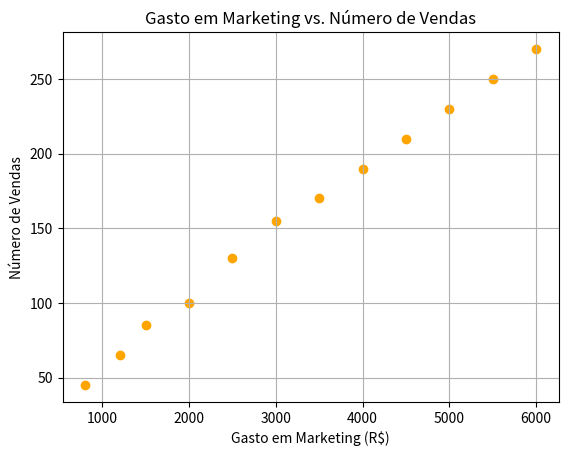

Write the Python code that produced this figure.
import matplotlib.pyplot as plt

gasto_marketing = [800, 1200, 1500, 2000, 2500, 3000, 3500, 4000, 4500, 5000, 5500, 6000]
vendas = [45, 65, 85, 100, 130, 155, 170, 190, 210, 230, 250, 270]


plt.scatter(gasto_marketing, vendas, color='orange')
plt.title('Gasto em Marketing vs. Número de Vendas')
plt.xlabel('Gasto em Marketing (R$)')
plt.ylabel('Número de Vendas')
plt.grid(True)
plt.show()
